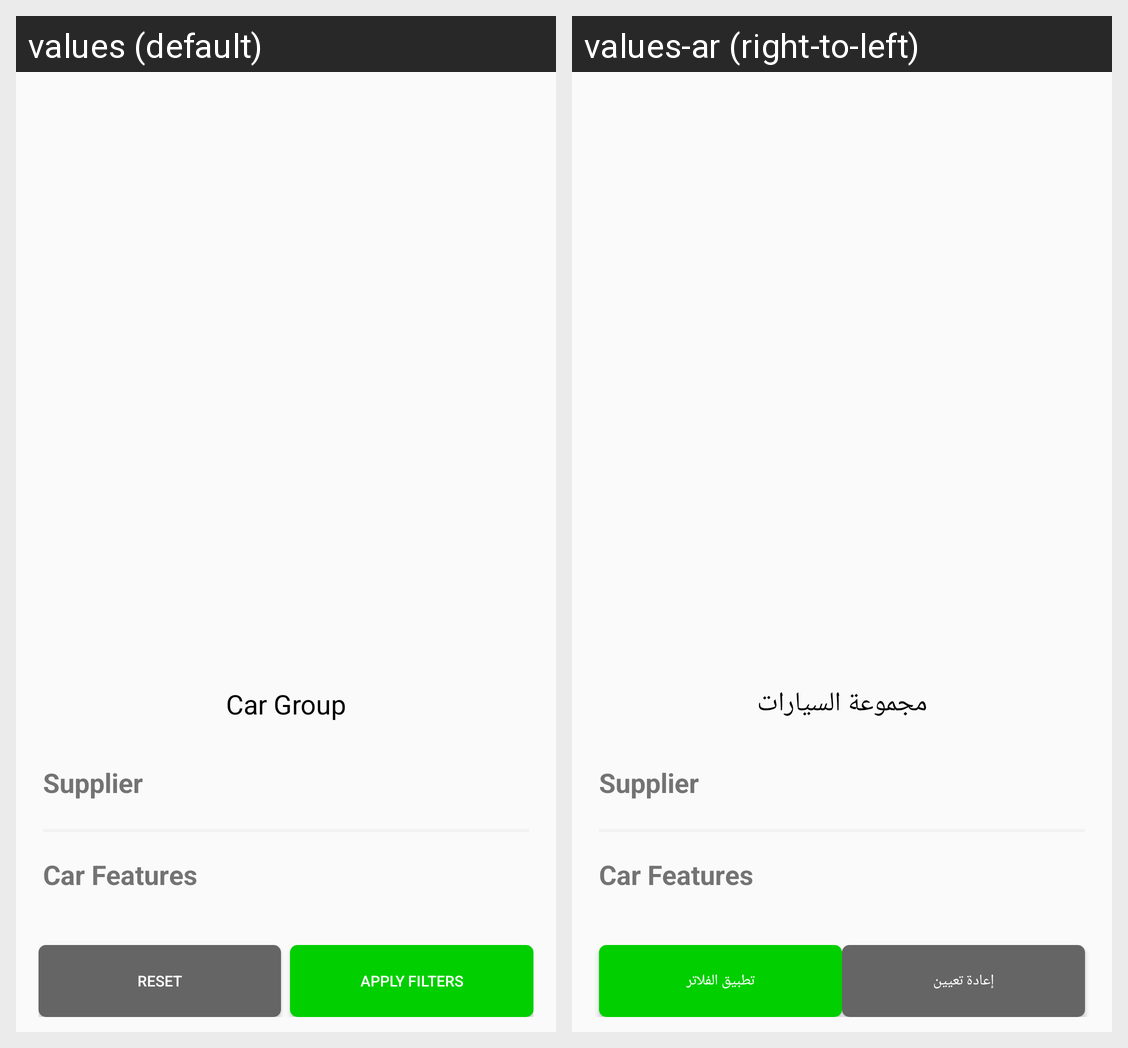

This grid shows one Android layout under two languages. Give, for every string resource on the screen, its name, the default text and each shown locale's text.
Android screen res/layout/activity_select_filter.xml rendered under 2 locales, left to right: values (default), values-ar (right-to-left). Device: Nexus 5 (rendered at 1080×1920; each locale shown at half size, 540×960, under a caption strip naming it); theme AppTheme.Green.
Strings drawn on this screen, with the default value and each locale's value (text and hints the layout hard-codes, and strings that could not be matched under every locale, appear in the picture but are not listed):

car_group
  values: Car Group
  values-ar: مجموعة السيارات

reset
  values: Reset
  values-ar: إعادة تعيين

applyfilters
  values: Apply Filters
  values-ar: تطبيق الفلاتر
